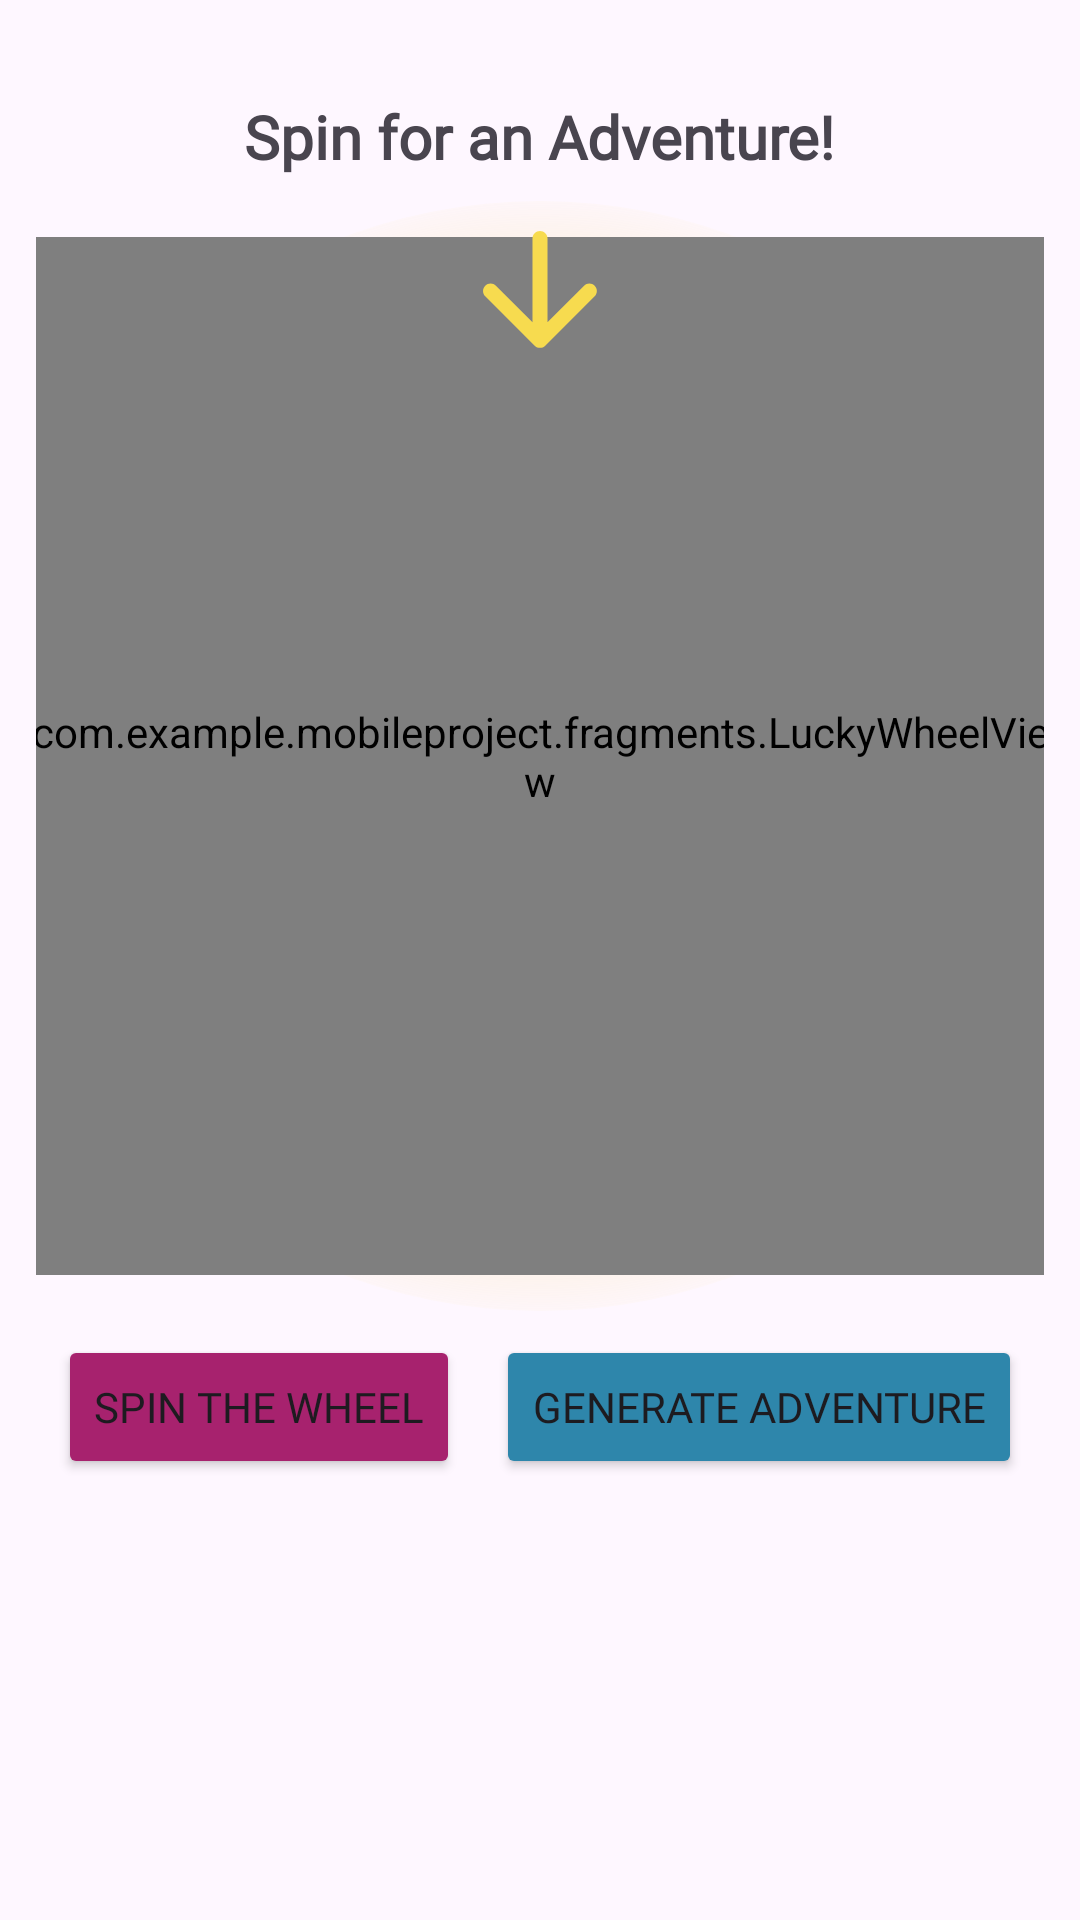

Produce the Android XML layout that renders to this screen, including the resource entries it uses.
<!-- AndroidManifest.xml: application theme Theme.LocalAdventureGenerator -->
<!-- res/layout/fragment_home.xml -->
<?xml version="1.0" encoding="utf-8"?>
<androidx.constraintlayout.widget.ConstraintLayout xmlns:android="http://schemas.android.com/apk/res/android"
    xmlns:app="http://schemas.android.com/apk/res-auto"
    xmlns:tools="http://schemas.android.com/tools"
    android:layout_width="match_parent"
    android:layout_height="match_parent"
    tools:context=".fragments.HomeFragment">

    
    <ScrollView
        android:id="@+id/mainContent"
        android:layout_width="match_parent"
        android:layout_height="match_parent"
        android:fillViewport="true">

        <LinearLayout
            android:layout_width="match_parent"
            android:layout_height="wrap_content"
            android:gravity="center_horizontal"
            android:orientation="vertical"
            android:padding="12dp">

            
            <TextView
                android:layout_width="wrap_content"
                android:layout_height="wrap_content"
                android:layout_gravity="center_horizontal"
                android:layout_marginTop="20dp"
                android:layout_marginBottom="8dp"
                android:fontFamily="@font/poppinssemibold"
                android:text="Spin for an Adventure!"
                android:textSize="20sp"
                android:textStyle="bold" />

            
            <FrameLayout
                android:layout_width="370dp"
                android:layout_height="370dp"
                android:layout_gravity="center_horizontal">

                <View
                    android:layout_width="match_parent"
                    android:layout_height="match_parent"
                    android:background="@drawable/wheel_glow_background" />

                <com.example.mobileproject.fragments.LuckyWheelView
                    android:id="@+id/luckyWheelView"
                    android:layout_width="match_parent"
                    android:layout_height="match_parent"
                    android:layout_margin="12dp" />

                <ProgressBar
                    android:id="@+id/wheelProgressBar"
                    style="?android:attr/progressBarStyle"
                    android:layout_width="wrap_content"
                    android:layout_height="wrap_content"
                    android:layout_gravity="center"
                    android:indeterminateTint="#A7226E"
                    android:visibility="gone"
                    tools:visibility="visible" />

                <ImageView
                    android:layout_width="60dp"
                    android:layout_height="60dp"
                    android:layout_gravity="center_horizontal|top"
                    android:contentDescription="Pointer"
                    android:src="@drawable/ic_pointer" />

            </FrameLayout>

            
            <LinearLayout
                android:layout_width="match_parent"
                android:layout_height="wrap_content"
                android:layout_marginTop="8dp"
                android:gravity="center"
                android:orientation="horizontal">

                <Button
                    android:id="@+id/spinButton"
                    android:layout_width="wrap_content"
                    android:layout_height="wrap_content"
                    android:layout_marginEnd="6dp"
                    android:backgroundTint="#A7226E"
                    android:fontFamily="@font/poppinssemibold"
                    android:text="Spin the Wheel" />


                <Button
                    android:id="@+id/generateAdventureButton"
                    android:layout_width="wrap_content"
                    android:layout_height="wrap_content"
                    android:layout_marginStart="6dp"
                    android:backgroundTint="#2E86AB"
                    android:fontFamily="@font/poppinssemibold"
                    android:text="Generate Adventure" />

            </LinearLayout>

        </LinearLayout>
    </ScrollView>

    
    
    
    <FrameLayout
        android:id="@+id/adventurePopupContainer"
        android:layout_width="match_parent"
        android:layout_height="match_parent"
        android:visibility="gone"
        tools:visibility="visible">

        
        <View
            android:id="@+id/scrim"
            android:layout_width="match_parent"
            android:layout_height="match_parent"
            android:background="#99000000"
            android:clickable="true"
            android:focusable="true" />

        
        <LinearLayout
            android:layout_width="match_parent"
            android:layout_height="wrap_content"
            android:layout_gravity="center"
            android:orientation="vertical">

            
            <com.google.android.material.card.MaterialCardView
                android:id="@+id/resultContainer"
                android:layout_width="375dp"
                android:layout_height="wrap_content"
                android:layout_marginHorizontal="16dp"
                android:visibility="gone"
                app:cardBackgroundColor="#fbeead"
                app:cardCornerRadius="12dp"
                app:contentPadding="16dp"
                app:strokeColor="#F7DB4F"
                app:strokeWidth="1dp"
                tools:visibility="visible">

                <TextView
                    android:id="@+id/resultText"
                    android:layout_width="match_parent"
                    android:layout_height="wrap_content"
                    android:gravity="center"
                    android:fontFamily="@font/poppinssemibold"
                    android:textColor="#000000"
                    android:textSize="18sp"
                    android:textStyle="bold"
                    tools:text="✨ Adventure awaits in:  ✨" />

            </com.google.android.material.card.MaterialCardView>

            
            <androidx.recyclerview.widget.RecyclerView
                android:id="@+id/adventureRecycler"
                android:layout_width="match_parent"
                android:layout_height="wrap_content"
                android:clipToPadding="false"
                tools:listitem="@layout/item_adventure_day" />

        </LinearLayout>
    </FrameLayout>
</androidx.constraintlayout.widget.ConstraintLayout>
<!-- res/layout/item_adventure_day.xml (included above) -->
<?xml version="1.0" encoding="utf-8"?>
<com.google.android.material.card.MaterialCardView
    xmlns:android="http://schemas.android.com/apk/res/android"
    xmlns:app="http://schemas.android.com/apk/res-auto"
    android:layout_width="match_parent"
    android:layout_height="wrap_content"
    android:layout_marginHorizontal="16dp"
    android:layout_marginTop="12dp"
    app:cardCornerRadius="24dp"
    app:cardElevation="4dp"
    app:cardBackgroundColor="@color/material_dynamic_tertiary95"
    app:strokeWidth="2dp"
    app:strokeColor="#A7226E">

    <LinearLayout
        android:layout_width="match_parent"
        android:layout_height="wrap_content"
        android:orientation="vertical"
        android:padding="16dp">

        <TextView
            android:layout_width="wrap_content"
            android:layout_height="wrap_content"
            android:fontFamily="@font/poppinssemibold"
            android:text="Your Adventure Day: "
            android:textAppearance="@style/TextAppearance.Material3.TitleLarge"
            android:textColor="#A7226E"
            android:textStyle="bold"
            android:layout_gravity="center_horizontal"
            android:layout_marginBottom="12dp"/>

        
        <TextView
            android:layout_width="wrap_content"
            android:layout_height="wrap_content"
            android:fontFamily="@font/poppinssemibold"
            android:text="Eats: "
            android:textAppearance="@style/TextAppearance.Material3.LabelLarge"
            android:textColor="#2F9599"
            android:textStyle="bold"
            android:layout_marginStart="4dp"
            android:layout_marginBottom="4dp"/>

        <FrameLayout
            android:id="@+id/foodLocationContainer"
            android:layout_width="match_parent"
            android:layout_height="wrap_content"/>

        
        <TextView
            android:layout_width="wrap_content"
            android:layout_height="wrap_content"
            android:fontFamily="@font/poppinssemibold"
            android:text="Activity: "
            android:textAppearance="@style/TextAppearance.Material3.LabelLarge"
            android:textColor="#2F9599"
            android:textStyle="bold"
            android:layout_marginStart="4dp"
            android:layout_marginTop="16dp"
            android:layout_marginBottom="4dp"/>

        <FrameLayout
            android:id="@+id/activityLocationContainer"
            android:layout_width="match_parent"
            android:layout_height="wrap_content"/>

    </LinearLayout>
</com.google.android.material.card.MaterialCardView>
<!-- resources referenced by this layout -->
<resources>
  <!-- drawable ic_pointer (drawable) -->
  <vector xmlns:android="http://schemas.android.com/apk/res/android" android:height="24dp" android:tint="#F7DB4F" android:viewportHeight="24" android:viewportWidth="24" android:width="24dp">
        
      <path android:fillColor="@android:color/white" android:pathData="M11,5v11.17l-4.88,-4.88c-0.39,-0.39 -1.03,-0.39 -1.42,0 -0.39,0.39 -0.39,1.02 0,1.41l6.59,6.59c0.39,0.39 1.02,0.39 1.41,0l6.59,-6.59c0.39,-0.39 0.39,-1.02 0,-1.41 -0.39,-0.39 -1.02,-0.39 -1.41,0L13,16.17V5c0,-0.55 -0.45,-1 -1,-1s-1,0.45 -1,1z"/>
      
  </vector>
  <!-- drawable wheel_glow_background (drawable) -->
  <?xml version="1.0" encoding="utf-8"?>
  <shape xmlns:android="http://schemas.android.com/apk/res/android"
      android:shape="oval">
  
      
      <gradient
          android:type="radial"
          android:gradientRadius="52%p"
          android:startColor="#F7DB4F"
          android:endColor="@android:color/transparent" />
  
  </shape>
  <style name="Theme.LocalAdventureGenerator" parent="Theme.Material3.DayNight.NoActionBar">
          
          <item name="colorPrimary">@android:color/holo_purple</item>
          <item name="colorPrimaryVariant">@android:color/holo_blue_bright</item>
          <item name="colorOnPrimary">@android:color/white</item>
          <item name="android:statusBarColor">?attr/colorPrimaryVariant</item>
      </style>
</resources>
